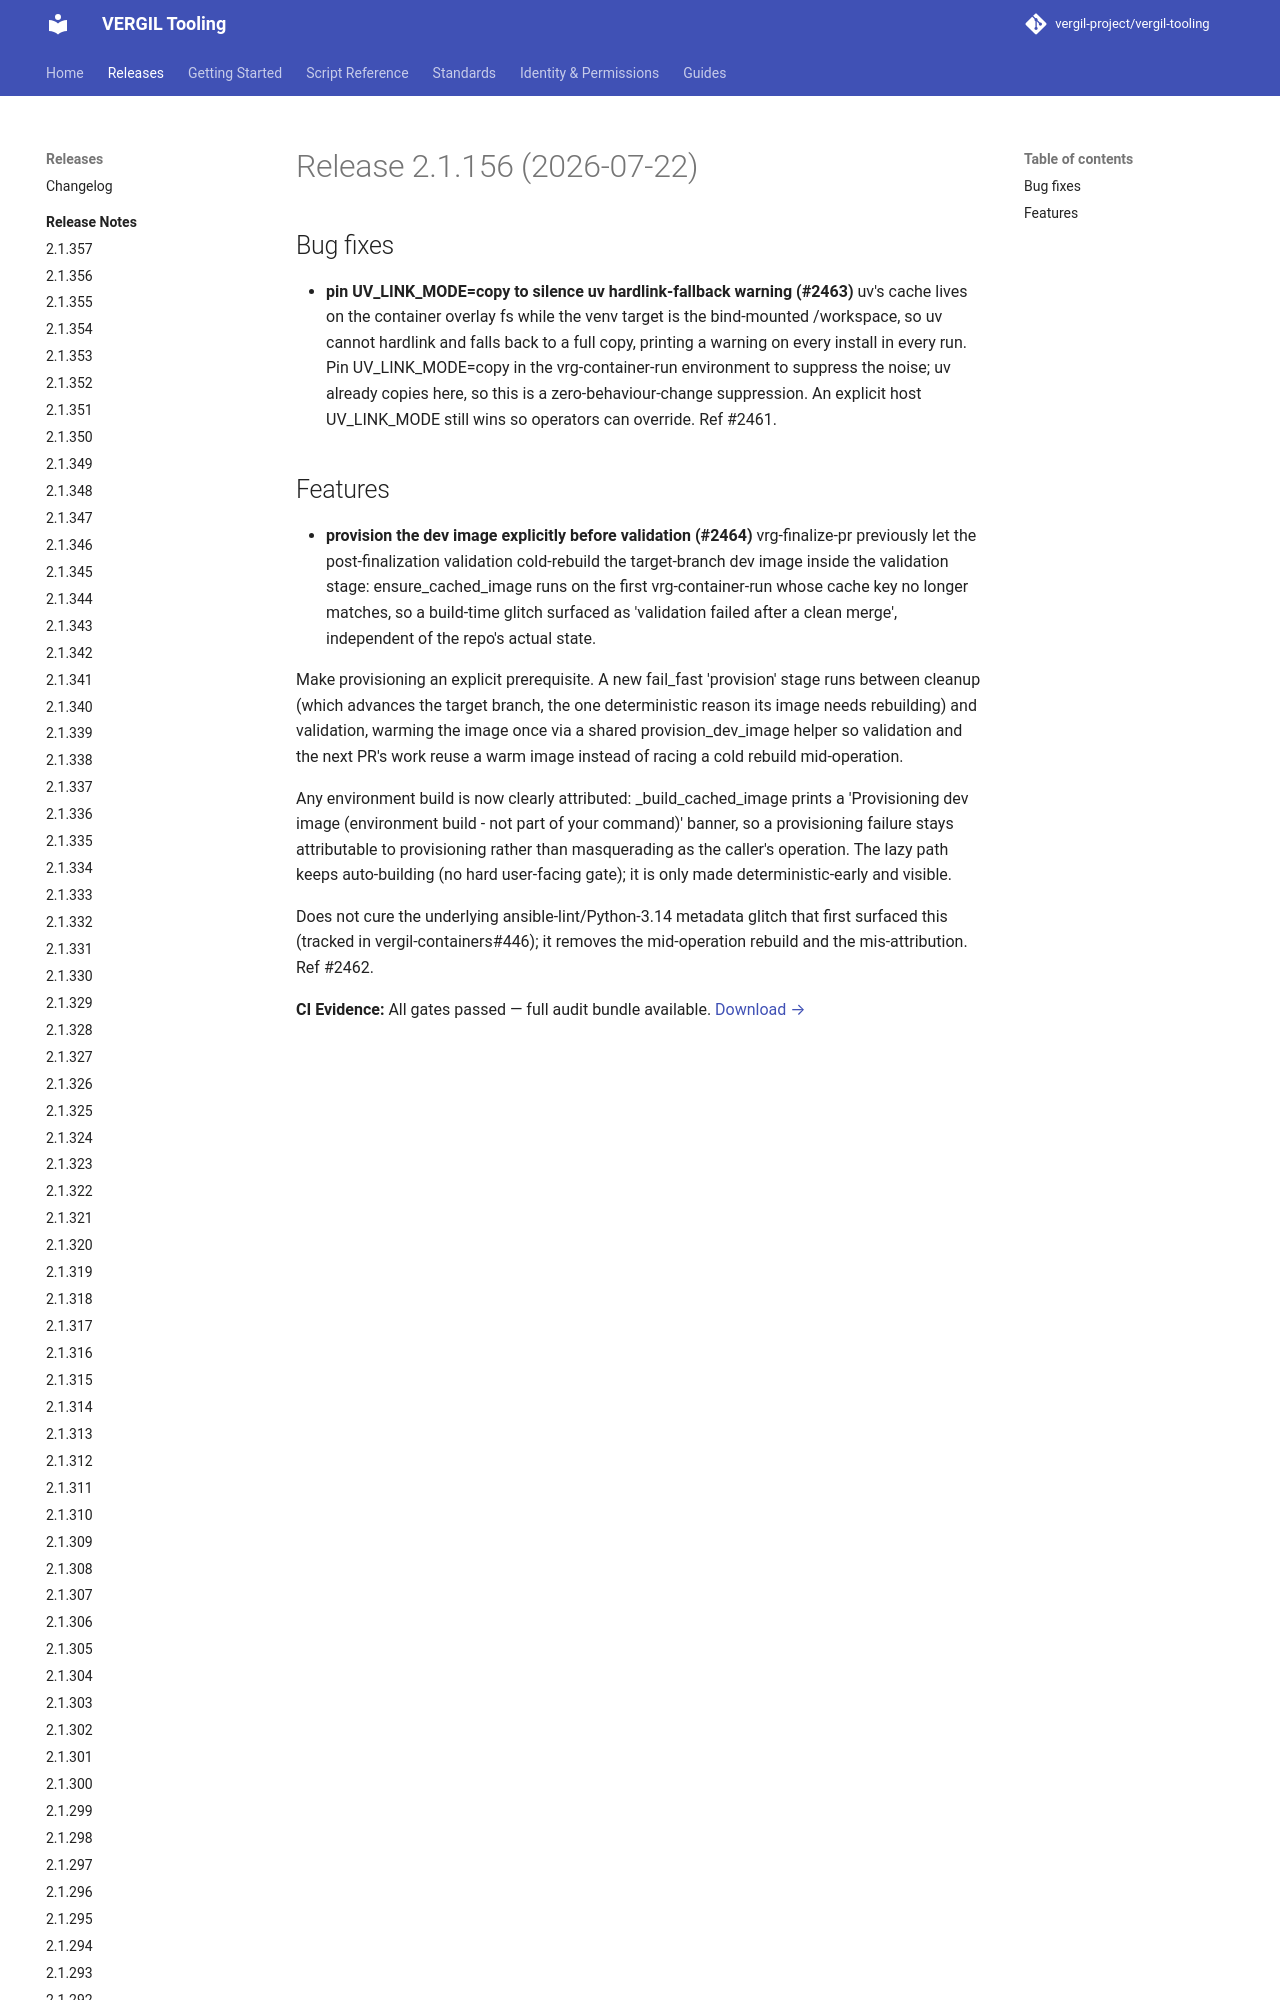

repository: vergil-project/vergil-tooling · page: 2.1/releases/v2.1.156/index.html · generator: mkdocs


# Release 2.1.156 (2026-07-22)

## Bug fixes

- **pin UV_LINK_MODE=copy to silence uv hardlink-fallback warning (#2463)**
uv's cache lives on the container overlay fs while the venv target is the bind-mounted /workspace, so uv cannot hardlink and falls back to a full copy, printing a warning
